The GitHub repository jacobgale21/finalCAIProject contains a labelled image folder "finalCAIProject" with 12 categories: backpack, book, calculator, chair, clock, desk, keychain, laptop, paper, pen, phone, water bottle. Examples follow, each with its label.

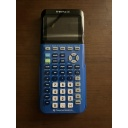
Label: calculator

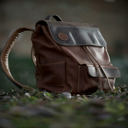
Label: backpack

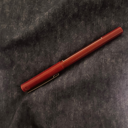
Label: pen

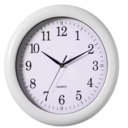
Label: clock

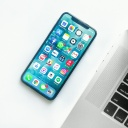
Label: phone

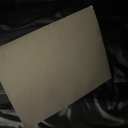
Label: paper
